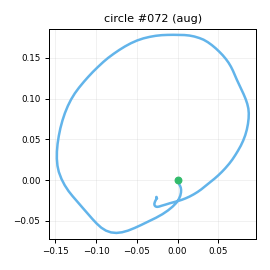

Source data for this figure (header and first rows):
t_s, ax, ay, az, gx, gy, gz, seq
0.00000, -0.8467, -0.00955, -0.191, 3.001, 4.382, -0.9932, 0
0.01000, -0.834, 0.01471, -0.1699, 3.536, 5.169, -2.955, 1
0.02000, -0.8066, 0.01756, -0.1806, 3.751, 4.298, -4.33, 2
0.03000, -0.779, 0.00909, -0.1548, 1.373, 4.566, -4.956, 3
0.04100, -0.7496, 0.00475, -0.1604, 2.03, 6.359, -6.135, 4
0.05000, -0.7754, 0.00742, -0.1713, 2.858, 7.549, -7.674, 5
0.06000, -0.7647, 0.01747, -0.1505, 1.884, 7.298, -7.522, 6
0.07000, -0.6956, 0.04579, -0.161, 2.157, 7.021, -5.609, 7
0.08100, -0.6457, 0.09459, -0.1465, 3.575, 8.309, -8.454, 8
0.09000, -0.5946, 0.1911, -0.181, 7.779, 13.66, -12.92, 9
0.1, -0.5971, 0.2676, -0.2466, 7.276, 18.36, -16.17, 10
0.11, -0.6292, 0.3245, -0.2817, 3.769, 23.56, -19.21, 11
0.12, -0.7053, 0.3806, -0.3293, -1.119, 29.67, -16.94, 12
0.13, -0.7753, 0.4481, -0.3625, -7.358, 35.63, -14.22, 13
0.14, -0.8515, 0.5186, -0.3632, -17.21, 39.46, -10.11, 14
0.15, -0.9321, 0.5701, -0.3771, -27.74, 40.68, -9.374, 15
0.16, -1, 0.5476, -0.3565, -40.43, 41.34, -11.32, 16
0.17, -1.086, 0.473, -0.3498, -50.93, 41.79, -14.72, 17
0.18, -1.185, 0.3301, -0.358, -61.16, 41.41, -15.74, 18
0.19, -1.233, 0.1832, -0.3437, -71.21, 39.61, -14.01, 19
0.2, -1.269, 0.05334, -0.3276, -77.2, 38.06, -10.66, 20
0.211, -1.362, -0.02830, -0.3254, -79.59, 38.28, -6.352, 21
0.22, -1.47, -0.1029, -0.3616, -77.92, 35.74, -3.523, 22
0.23, -1.54, -0.08126, -0.4037, -72.73, 29.2, -4.315, 23
0.24, -1.565, -0.06311, -0.4458, -67.31, 18.85, -8.594, 24
0.25, -1.608, -0.06933, -0.4477, -62.44, 7.25, -15.05, 25
0.26, -1.603, -0.08694, -0.4404, -59.86, -5.789, -22.13, 26
0.27, -1.586, -0.07205, -0.4222, -55.82, -19.7, -29.43, 27
0.28, -1.533, -0.08131, -0.4072, -51.84, -32.66, -36.82, 28
0.29, -1.436, -0.08162, -0.3983, -49.35, -44.33, -44.46, 29
0.3, -1.365, -0.108, -0.3601, -49.55, -52.91, -47.99, 30
0.31, -1.3, -0.2117, -0.333, -51.64, -58.71, -47.7, 31
0.32, -1.238, -0.3028, -0.2888, -53.69, -61.87, -43.88, 32
0.33, -1.223, -0.3961, -0.2894, -53.74, -62.26, -38.65, 33
0.341, -1.212, -0.4835, -0.2789, -53, -61.35, -30.06, 34
0.35, -1.214, -0.5307, -0.2986, -49.68, -62.37, -24.86, 35
0.36, -1.179, -0.5533, -0.2948, -43.03, -65.71, -20.76, 36
0.37, -1.126, -0.5922, -0.2678, -35.39, -68.7, -19.42, 37
0.381, -1.099, -0.5889, -0.2457, -26.99, -71.46, -19.37, 38
0.39, -1.072, -0.5989, -0.2715, -16.3, -74.36, -22.67, 39
0.4, -1.041, -0.5783, -0.2546, -6.754, -77.84, -23.77, 40
0.41, -1.006, -0.5647, -0.2435, 0.8293, -80.04, -24.49, 41
0.42, -0.9477, -0.54, -0.2217, 7.146, -84.18, -23.25, 42
0.43, -0.8915, -0.5311, -0.2015, 13.23, -86.48, -20.9, 43
0.44, -0.8441, -0.5237, -0.1849, 17.78, -86.48, -19.82, 44
0.45, -0.7726, -0.5407, -0.186, 22.98, -85.79, -15.54, 45
0.46, -0.7319, -0.5538, -0.1569, 27.21, -81.84, -11.22, 46
0.47, -0.6797, -0.5307, -0.1754, 32.05, -78.04, -5.724, 47
0.48, -0.673, -0.5074, -0.1533, 36.29, -72.43, -0.3541, 48
0.49, -0.6573, -0.4511, -0.1545, 41.36, -67.63, 2.695, 49
0.5, -0.6628, -0.3891, -0.1832, 46.25, -62.8, 4.677, 50
0.511, -0.6685, -0.3566, -0.1786, 49.43, -59.75, 4.27, 51
0.52, -0.6695, -0.3624, -0.1877, 51.12, -57.75, 6.212, 52
0.53, -0.6385, -0.3316, -0.1641, 52.08, -55.61, 8.174, 53
0.54, -0.6071, -0.3362, -0.1797, 54.47, -53.42, 9.385, 54
0.551, -0.5882, -0.3211, -0.1413, 56.39, -52.37, 9.443, 55
0.56, -0.5681, -0.2696, -0.1374, 58.41, -49.17, 9.491, 56
0.57, -0.546, -0.2633, -0.1253, 61.24, -45.37, 9.249, 57
0.58, -0.535, -0.2884, -0.1159, 61.89, -42.25, 7.992, 58
0.59, -0.5333, -0.2974, -0.07839, 63.21, -39.1, 8.04, 59
... 87 more rows
